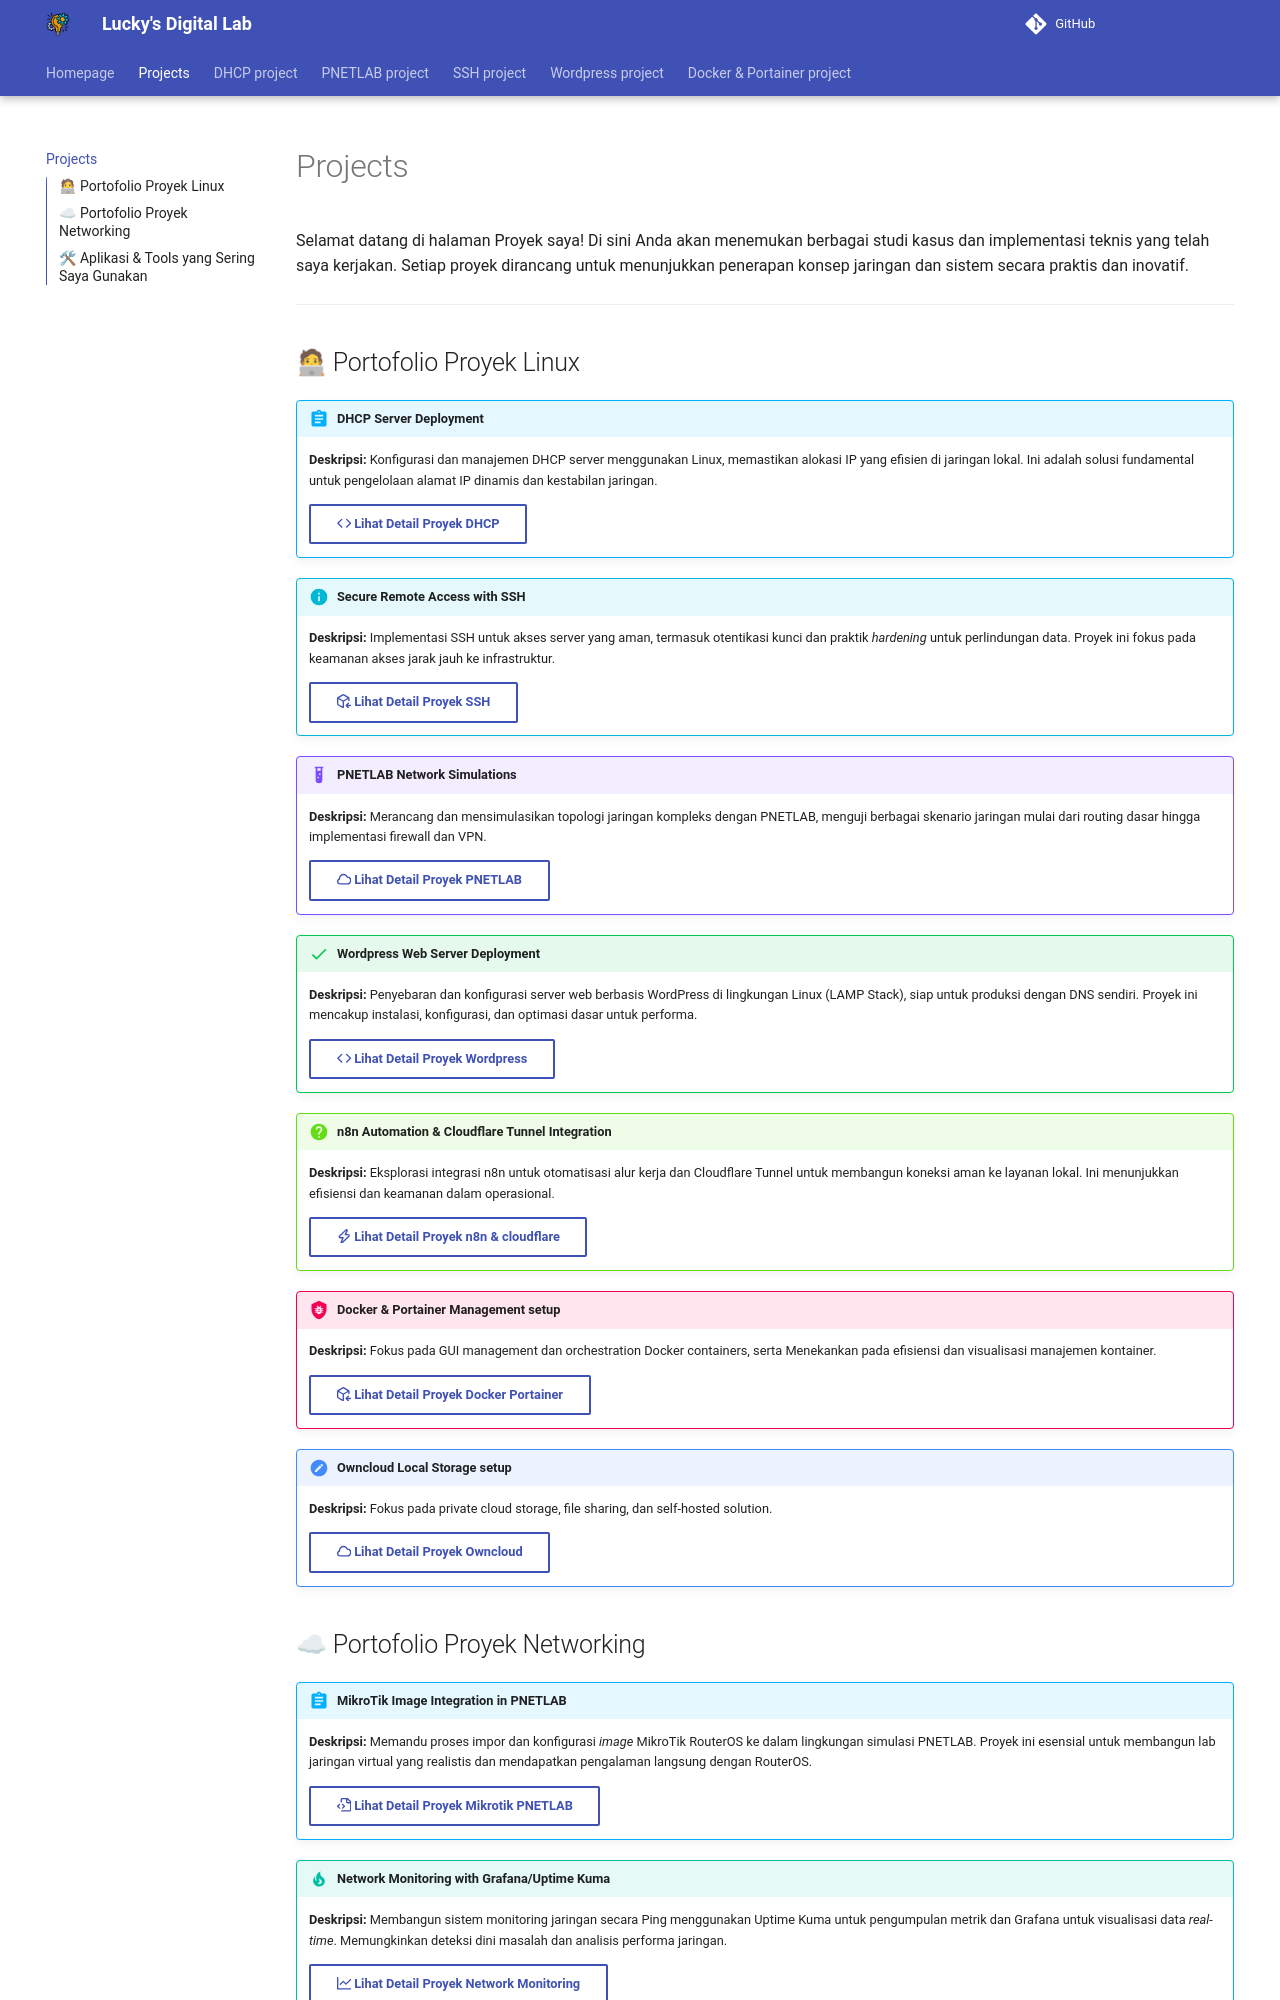

repository: LukizCookiez/Website-Projects · page: projects/index.html · generator: mkdocs

# Projects <!-- Judul utama halaman, diambil dari nav di mkdocs.yml -->

Selamat datang di halaman Proyek saya! Di sini Anda akan menemukan berbagai studi kasus dan implementasi teknis yang telah saya kerjakan. Setiap proyek dirancang untuk menunjukkan penerapan konsep jaringan dan sistem secara praktis dan inovatif.

---

## 🧑💻 Portofolio Proyek Linux

!!! abstract "DHCP Server Deployment"
    **Deskripsi:** Konfigurasi dan manajemen DHCP server menggunakan Linux, memastikan alokasi IP yang efisien di jaringan lokal. Ini adalah solusi fundamental untuk pengelolaan alamat IP dinamis dan kestabilan jaringan.
    <p style="margin-top: 0.5rem;">
    [:octicons-code-16: Lihat Detail Proyek DHCP](dhcp.md){ .md-button } 
    </p>

!!! info "Secure Remote Access with SSH"
    **Deskripsi:** Implementasi SSH untuk akses server yang aman, termasuk otentikasi kunci dan praktik *hardening* untuk perlindungan data. Proyek ini fokus pada keamanan akses jarak jauh ke infrastruktur.
    <p style="margin-top: 0.5rem;">
    [:octicons-package-dependencies-16: Lihat Detail Proyek SSH](ssh.md){ .md-button }
    </p>

!!! example "PNETLAB Network Simulations"
    **Deskripsi:** Merancang dan mensimulasikan topologi jaringan kompleks dengan PNETLAB, menguji berbagai skenario jaringan mulai dari routing dasar hingga implementasi firewall dan VPN.
    <p style="margin-top: 0.5rem;">
    [:octicons-cloud-16: Lihat Detail Proyek PNETLAB](pnetlab.md){ .md-button }
    </p>

!!! success "Wordpress Web Server Deployment"
    **Deskripsi:** Penyebaran dan konfigurasi server web berbasis WordPress di lingkungan Linux (LAMP Stack), siap untuk produksi dengan DNS sendiri. Proyek ini mencakup instalasi, konfigurasi, dan optimasi dasar untuk performa.
    <p style="margin-top: 0.5rem;">
    [:octicons-code-16: Lihat Detail Proyek Wordpress](wordpress.md){ .md-button }
    </p>

!!! question "n8n Automation & Cloudflare Tunnel Integration"
    **Deskripsi:** Eksplorasi integrasi n8n untuk otomatisasi alur kerja dan Cloudflare Tunnel untuk membangun koneksi aman ke layanan lokal. Ini menunjukkan efisiensi dan keamanan dalam operasional.
    <p style="margin-top: 0.5rem;">
    [:octicons-zap-16: Lihat Detail Proyek n8n & cloudflare](#){ .md-button } <!-- Tautan ke bagian lain di halaman ini atau halaman baru -->
    </p>

!!! bug "Docker & Portainer Management setup"
    **Deskripsi:** Fokus pada GUI management dan orchestration Docker containers, serta Menekankan pada efisiensi dan visualisasi manajemen kontainer.
    <p style="margin-top: 0.5rem;">
    [:octicons-package-dependencies-16: Lihat Detail Proyek Docker Portainer](docker&portainer.md){ .md-button } 
    </p>

!!! data "Owncloud Local Storage setup"
    **Deskripsi:** Fokus pada private cloud storage, file sharing, dan self-hosted solution.
    <p style="margin-top: 0.5rem;">
    [:octicons-cloud-16: Lihat Detail Proyek Owncloud](#){ .md-button } 
    </p>


## ☁ Portofolio Proyek Networking

!!! abstract "MikroTik Image Integration in PNETLAB"
    **Deskripsi:** Memandu proses impor dan konfigurasi *image* MikroTik RouterOS ke dalam lingkungan simulasi PNETLAB. Proyek ini esensial untuk membangun lab jaringan virtual yang realistis dan mendapatkan pengalaman langsung dengan RouterOS.
    <p style="margin-top: 0.5rem;">
    [:octicons-file-code-16: Lihat Detail Proyek Mikrotik PNETLAB](dhcp.md){ .md-button } 
    </p>

!!! tip "Network Monitoring with Grafana/Uptime Kuma"
    **Deskripsi:** Membangun sistem monitoring jaringan secara Ping menggunakan Uptime Kuma untuk pengumpulan metrik dan Grafana untuk visualisasi data *real-time*. Memungkinkan deteksi dini masalah dan analisis performa jaringan.
    <p style="margin-top: 0.5rem;">
    [:octicons-graph-16: Lihat Detail Proyek Network Monitoring](dhcp.md){ .md-button }
    </p>

---
